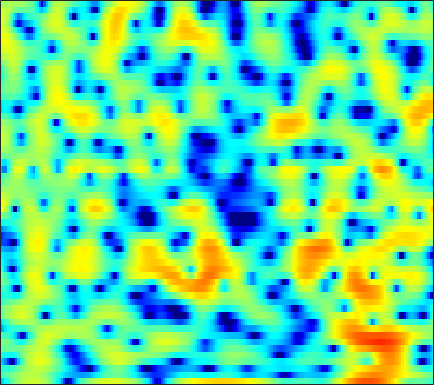

The file beside this chart, header and first rows:
-6.985, -5.6814, -4.1632, -2.8692, -2.0295, -1.0667, -0.24997, 0.28165, 0.87743, 1.3707, 1.7637, 2.0126, 2.267, 2.4331, 2.5034, 2.5308, 2.4766, 2.3735, 2.1523, 1.8317, 1.3994, 0.98432, 0.31336, -0.50913
-2.331, -2.004, -1.552, -1.091, -0.7419, -0.2887, 0.1426, 0.447, 0.8204, 1.151, 1.433, 1.607, 1.787, 1.901, 1.942, 1.933, 1.845, 1.725, 1.487, 1.158, 0.7399, 0.3624, -0.2193, -0.8912
-3.157, -3.14, -3.071, -2.92, -2.738, -2.393, -1.938, -1.537, -0.9435, -0.33, 0.2702, 0.6952, 1.203, 1.625, 1.879, 2.133, 2.278, 2.311, 2.258, 2.096, 1.826, 1.557, 1.11, 0.5695
-5.748, -6.703, -8.578, -11.53, -14.91, -19.41, -14.16, -10.12, -6.356, -3.673, -1.653, -0.4453, 0.8449, 1.829, 2.406, 2.987, 3.37, 3.538, 3.61, 3.52, 3.281, 2.997, 2.488, 1.829
-3.616, -3.717, -3.968, -4.235, -4.363, -4.296, -3.872, -3.33, -2.39, -1.352, -0.3378, 0.3713, 1.204, 1.903, 2.325, 2.757, 3.038, 3.145, 3.147, 2.985, 2.655, 2.297, 1.667, 0.8615
-0.84, -0.8462, -0.8903, -0.9506, -0.9856, -0.9923, -0.9351, -0.8383, -0.6251, -0.3236, 0.05373, 0.378, 0.8441, 1.317, 1.645, 2.021, 2.31, 2.443, 2.488, 2.376, 2.083, 1.734, 1.083, 0.2143
0.373, 0.1394, -0.2365, -0.6993, -1.105, -1.746, -2.474, -3.053, -3.737, -4.104, -3.93, -3.418, -2.366, -1.167, -0.2764, 0.7761, 1.634, 2.135, 2.617, 2.885, 2.941, 2.851, 2.546, 2.026
-2.054, -2.14, -2.314, -2.643, -3.059, -3.932, -5.301, -6.81, -9.827, -14.72, -17.25, -12.63, -7.659, -4.407, -2.625, -0.8173, 0.515, 1.279, 2.052, 2.591, 2.926, 3.063, 3.112, 3.027
-8.418, -6.768, -5.111, -3.981, -3.427, -2.994, -2.836, -2.841, -2.911, -2.908, -2.709, -2.396, -1.804, -1.101, -0.5797, 0.04377, 0.5672, 0.8826, 1.224, 1.473, 1.659, 1.772, 1.897, 2.001
-5.878, -4.543, -2.959, -1.68, -0.9124, -0.1139, 0.4761, 0.8056, 1.119, 1.328, 1.446, 1.492, 1.462, 1.334, 1.161, 0.8192, 0.3449, -0.08586, -0.7088, -1.272, -1.61, -1.635, -1.364, -0.8624
-0.9619, -0.4231, 0.3068, 1.003, 1.478, 2.04, 2.478, 2.743, 2.984, 3.095, 3.069, 2.951, 2.625, 2.089, 1.521, 0.4628, -1.026, -2.53, -5.356, -9.835, -18.4, -18.18, -10.2, -6.179
-0.9113, -0.4448, 0.159, 0.7088, 1.086, 1.538, 1.918, 2.152, 2.4, 2.549, 2.585, 2.537, 2.349, 1.997, 1.602, 0.8874, -0.04788, -0.892, -2.136, -3.362, -4.215, -4.398, -4.057, -3.41
-2.936, -2.364, -1.729, -1.221, -0.9173, -0.566, -0.2355, 0.01817, 0.3718, 0.7494, 1.132, 1.378, 1.64, 1.792, 1.833, 1.769, 1.585, 1.383, 1.059, 0.7037, 0.3795, 0.1602, -0.1038, -0.3485
-4.458, -3.791, -3.361, -3.354, -3.547, -4.003, -4.385, -4.437, -3.925, -2.834, -1.506, -0.536, 0.6116, 1.516, 2.029, 2.526, 2.806, 2.886, 2.866, 2.707, 2.446, 2.188, 1.768, 1.276
-2.288, -2.34, -2.823, -3.858, -5.096, -7.726, -12.61, -21.24, -16.89, -8.452, -4.171, -1.975, 0.1616, 1.675, 2.501, 3.255, 3.671, 3.789, 3.716, 3.429, 2.943, 2.506, 1.861, 1.186
0.3653, -0.2417, -1.146, -2.128, -2.879, -3.78, -4.37, -4.436, -3.866, -2.647, -1.108, 0.04299, 1.425, 2.536, 3.164, 3.681, 3.847, 3.738, 3.254, 2.378, 1.114, -0.08264, -1.865, -3.422
0.5114, -0.5995, -2.205, -3.861, -4.937, -5.7, -5.431, -4.619, -3.159, -1.576, -0.06028, 0.9678, 2.138, 3.045, 3.527, 3.909, 3.943, 3.719, 3.047, 1.879, 0.09343, -1.81, -5.451, -10.71
-1.952, -3.431, -5.958, -9.543, -13.76, -23.84, -15.47, -10.54, -6.467, -3.681, -1.619, -0.3879, 0.9196, 1.902, 2.432, 2.888, 3.066, 3.016, 2.719, 2.174, 1.428, 0.8013, 0.0129, -0.5547
-3.563, -4.377, -5.483, -6.494, -7.059, -7.314, -6.847, -6.068, -4.714, -3.285, -1.899, -0.9553, 0.1351, 1.017, 1.538, 2.031, 2.303, 2.371, 2.305, 2.08, 1.749, 1.468, 1.083, 0.7701
-4.834, -5.144, -5.502, -5.725, -5.757, -5.553, -5.027, -4.445, -3.425, -2.263, -1.083, -0.237, 0.7889, 1.641, 2.161, 2.663, 2.937, 2.997, 2.877, 2.557, 2.044, 1.55, 0.7958, 0.03083
-7.301, -7.388, -7.667, -8.136, -8.457, -8.553, -7.806, -6.634, -4.671, -2.612, -0.7337, 0.5044, 1.896, 2.994, 3.618, 4.19, 4.477, 4.498, 4.246, 3.665, 2.719, 1.733, -0.007438, -2.407
-11.39, -10.86, -10.98, -12.25, -14.43, -21.33, -23.13, -14.17, -8.106, -4.258, -1.474, 0.1479, 1.849, 3.123, 3.828, 4.475, 4.796, 4.827, 4.595, 4.024, 3.088, 2.137, 0.4691, -1.722
-12.46, -11.22, -10.16, -9.574, -9.29, -8.793, -7.779, -6.624, -4.782, -2.862, -1.101, 0.06168, 1.372, 2.405, 3.006, 3.584, 3.899, 3.971, 3.861, 3.519, 2.959, 2.399, 1.505, 0.5165
-8.937, -8.035, -7.031, -6.191, -5.602, -4.824, -4.008, -3.328, -2.342, -1.319, -0.309, 0.4045, 1.26, 1.976, 2.405, 2.824, 3.075, 3.154, 3.108, 2.913, 2.58, 2.243, 1.705, 1.071
-4.259, -4.009, -3.737, -3.519, -3.354, -3.08, -2.695, -2.304, -1.651, -0.8999, -0.1194, 0.4415, 1.11, 1.656, 1.967, 2.24, 2.368, 2.379, 2.301, 2.139, 1.911, 1.711, 1.393, 0.9909
0.296, -0.1123, -0.8189, -1.712, -2.475, -3.443, -3.967, -3.839, -2.984, -1.708, -0.4274, 0.3953, 1.242, 1.777, 1.985, 2.028, 1.832, 1.58, 1.196, 0.8646, 0.6792, 0.6536, 0.7049, 0.7648
4.337, 3.5, 2.034, -0.02469, -2.188, -6.705, -17.51, -18.61, -7.114, -2.661, -0.09528, 1.147, 2.166, 2.583, 2.539, 2.022, 0.96, -0.2161, -2.236, -4.229, -4.653, -3.629, -1.744, -0.1751
4.676, 4.008, 2.943, 1.693, 0.6497, -0.7006, -1.623, -1.754, -1.196, -0.2303, 0.6892, 1.208, 1.586, 1.576, 1.28, 0.4411, -0.9863, -2.56, -5.54, -9.396, -10.27, -7.672, -4.3, -2.037
2.767, 2.48, 2.055, 1.605, 1.279, 0.8994, 0.6214, 0.5002, 0.454, 0.5069, 0.5713, 0.582, 0.5003, 0.278, 0.00482, -0.5011, -1.146, -1.685, -2.367, -2.847, -2.93, -2.729, -2.176, -1.558
0.719, 0.8031, 0.8841, 0.9143, 0.9214, 0.9057, 0.8649, 0.8187, 0.7262, 0.5975, 0.4242, 0.2628, 0.0175, -0.2606, -0.4692, -0.7305, -0.9566, -1.081, -1.188, -1.209, -1.141, -1.035, -0.8406, -0.616
-1.248, -0.7835, -0.2518, 0.2126, 0.5047, 0.8146, 1.018, 1.082, 1.031, 0.7981, 0.4069, 0.03085, -0.5316, -1.067, -1.377, -1.584, -1.524, -1.341, -0.9998, -0.631, -0.3164, -0.1235, 0.04014, 0.1546
-2.652, -2.224, -1.517, -0.5799, 0.1735, 1.096, 1.775, 2.073, 2.153, 1.835, 1.064, 0.1573, -1.53, -3.664, -5.194, -5.806, -4.35, -2.865, -1.163, 0.01763, 0.718, 0.9581, 0.9792, 0.7165
-6.36, -9.126, -8.762, -4.277, -1.555, 1.016, 2.635, 3.373, 3.803, 3.672, 2.943, 1.948, -0.1383, -3.347, -6.49, -8.034, -4.306, -1.747, 0.5466, 1.846, 2.371, 2.297, 1.648, 0.2078
-4.231, -5.474, -5.439, -3.546, -1.912, -0.08719, 1.225, 1.892, 2.417, 2.557, 2.386, 2.091, 1.547, 0.9774, 0.6589, 0.5406, 0.8214, 1.15, 1.591, 1.817, 1.693, 1.324, 0.3855, -1.11
-0.3431, -0.6193, -0.7502, -0.65, -0.4529, -0.1352, 0.1519, 0.3317, 0.5167, 0.6406, 0.729, 0.7875, 0.8768, 0.9724, 1.064, 1.207, 1.357, 1.451, 1.499, 1.413, 1.15, 0.8232, 0.1795, -0.621
1.412, 1.195, 0.8667, 0.502, 0.1937, -0.2626, -0.754, -1.11, -1.488, -1.609, -1.417, -1.087, -0.4881, 0.1759, 0.6535, 1.208, 1.617, 1.835, 1.971, 1.936, 1.727, 1.451, 0.9591, 0.3065
2.448, 2.226, 1.746, 1.044, 0.3321, -0.9018, -2.531, -4.053, -6.367, -8.002, -7.164, -5.406, -3.018, -1.064, 0.08421, 1.251, 2.063, 2.461, 2.756, 2.801, 2.618, 2.347, 1.839, 1.167
2.462, 2.307, 1.867, 1.124, 0.3507, -1.05, -2.993, -4.944, -8.441, -11.98, -10.08, -6.939, -3.594, -1.214, 0.1063, 1.4, 2.273, 2.678, 2.935, 2.888, 2.571, 2.183, 1.477, 0.6542
1.771, 1.707, 1.428, 0.9377, 0.4535, -0.3357, -1.199, -1.832, -2.477, -2.698, -2.353, -1.762, -0.7347, 0.3516, 1.094, 1.906, 2.455, 2.682, 2.699, 2.381, 1.703, 0.9391, -0.4195, -2.116
0.7579, 0.7255, 0.5244, 0.1538, -0.2168, -0.758, -1.276, -1.558, -1.672, -1.476, -0.9706, -0.4387, 0.3721, 1.196, 1.764, 2.397, 2.819, 2.971, 2.919, 2.521, 1.7, 0.7392, -1.162, -4.168
-1.94, -1.795, -1.888, -2.348, -2.973, -4.09, -5.446, -6.304, -6.644, -5.721, -4.11, -2.866, -1.362, -0.1161, 0.6579, 1.479, 2.08, 2.382, 2.603, 2.577, 2.298, 1.909, 1.161, 0.2667
-5.713, -4.891, -4.482, -4.841, -5.635, -7.638, -11.24, -16.23, -25.79, -13.59, -8.542, -6.238, -4.143, -2.686, -1.862, -0.9816, -0.2401, 0.2655, 0.8749, 1.41, 1.841, 2.086, 2.326, 2.486
-5.431, -4.594, -3.993, -3.955, -4.239, -4.991, -5.949, -6.586, -6.989, -6.657, -5.928, -5.395, -4.889, -4.662, -4.612, -4.499, -4.045, -3.376, -2.152, -0.7729, 0.5216, 1.374, 2.322, 3.044
-2.394, -2.012, -1.659, -1.492, -1.506, -1.653, -1.927, -2.18, -2.538, -2.937, -3.449, -3.981, -5.013, -6.678, -8.574, -12.5, -16.19, -12.72, -7.313, -3.615, -1.01, 0.4685, 1.979, 3.068
-1.258, -0.9145, -0.5287, -0.2519, -0.1394, -0.1238, -0.2725, -0.4895, -0.8983, -1.486, -2.257, -2.978, -4.169, -5.651, -6.949, -8.674, -9.217, -8.201, -5.74, -3.205, -1.049, 0.2803, 1.678, 2.704
-2.189, -1.555, -0.798, -0.2333, 0.05884, 0.2317, 0.1769, -0.01263, -0.4677, -1.11, -1.912, -2.577, -3.474, -4.243, -4.642, -4.798, -4.464, -3.891, -2.794, -1.52, -0.2332, 0.6536, 1.655, 2.417
-4.036, -2.634, -1.164, -0.1275, 0.3854, 0.7491, 0.7611, 0.5458, -0.05174, -0.9759, -2.224, -3.341, -4.951, -6.341, -6.851, -6.468, -5.213, -4.037, -2.457, -1.008, 0.2452, 1.038, 1.913, 2.547
-4.307, -2.388, -0.5532, 0.6843, 1.277, 1.694, 1.691, 1.421, 0.7076, -0.4971, -2.274, -4.132, -7.743, -14.39, -31.86, -14.43, -8.042, -5.317, -2.815, -1.04, 0.2652, 1.023, 1.803, 2.35
-1.405, -0.3336, 0.8377, 1.683, 2.102, 2.369, 2.306, 2.048, 1.445, 0.5182, -0.7105, -1.822, -3.412, -4.833, -5.404, -5.198, -4.207, -3.303, -2.178, -1.286, -0.6257, -0.2381, 0.1519, 0.4746
1.028, 1.568, 2.16, 2.578, 2.764, 2.824, 2.679, 2.44, 1.959, 1.344, 0.6243, 0.05186, -0.6716, -1.273, -1.604, -1.872, -1.978, -2.011, -2.084, -2.276, -2.623, -2.967, -3.451, -3.686
2.656, 2.967, 3.251, 3.374, 3.353, 3.188, 2.874, 2.552, 2.012, 1.398, 0.7511, 0.2874, -0.2912, -0.7668, -1.062, -1.386, -1.695, -1.981, -2.535, -3.392, -4.761, -6.324, -9.456, -14.16
3.613, 3.786, 3.848, 3.708, 3.478, 3.018, 2.391, 1.831, 0.9931, 0.06074, -0.8769, -1.532, -2.254, -2.692, -2.807, -2.74, -2.577, -2.498, -2.572, -2.974, -3.823, -4.798, -6.487, -7.959
3.765, 3.802, 3.607, 3.148, 2.65, 1.787, 0.7219, -0.1965, -1.554, -3.114, -4.959, -6.559, -8.666, -9.644, -8.893, -6.861, -4.883, -3.691, -2.518, -1.793, -1.391, -1.228, -1.095, -0.9001
3.346, 3.204, 2.672, 1.765, 0.8403, -0.6722, -2.394, -3.723, -5.4, -6.96, -8.796, -10.72, -14.62, -18.16, -14.56, -9.354, -5.847, -3.979, -2.149, -0.8197, 0.163, 0.7316, 1.332, 1.79
3.123, 2.827, 2.015, 0.6452, -0.824, -3.524, -7.349, -11.07, -14.67, -12.38, -9.883, -8.775, -7.824, -6.917, -6.045, -4.682, -3.247, -2.235, -1.025, 0.02052, 0.9312, 1.517, 2.19, 2.712
3.181, 2.934, 2.243, 1.09, -0.1237, -2.278, -5.043, -7.269, -9.019, -8.049, -6.206, -5.055, -3.951, -3.162, -2.729, -2.276, -1.937, -1.708, -1.338, -0.8024, -0.08018, 0.5705, 1.451, 2.236
2.614, 2.598, 2.37, 1.92, 1.448, 0.6945, -0.1, -0.6112, -1.083, -1.237, -1.178, -1.103, -1.049, -1.199, -1.492, -2.185, -3.3, -4.422, -6.067, -6.758, -5.383, -3.614, -1.388, 0.3408
0.7259, 0.9689, 1.2, 1.322, 1.355, 1.332, 1.253, 1.179, 1.084, 0.9711, 0.8158, 0.6511, 0.3136, -0.2509, -0.8768, -2.118, -4, -6.082, -10.36, -14.76, -10.12, -6.378, -2.97, -0.7654
